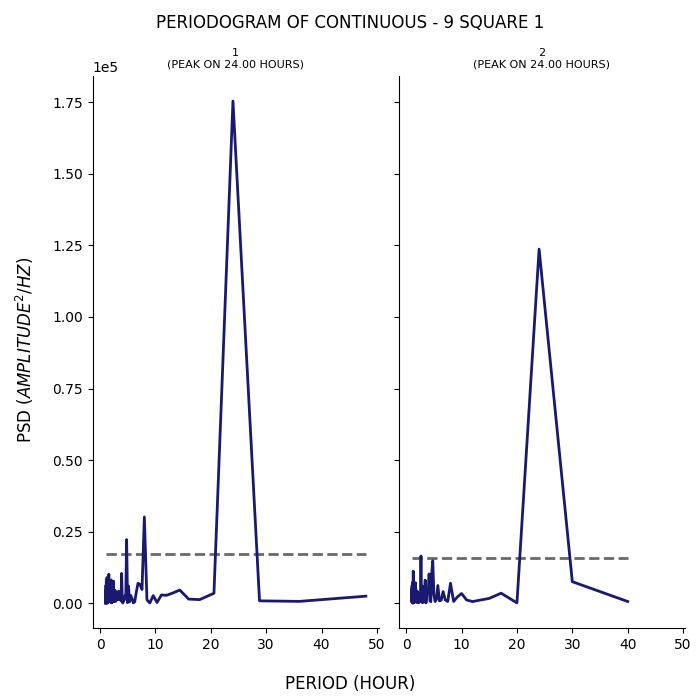

The file beside this chart, header and first rows:
test, period, psd
1, 48.0, 2456
1, 36.0, 633.4
1, 28.8, 823.7
1, 24.0, 175458
1, 20.57, 3482
1, 18.0, 1255
1, 16.0, 1429
1, 14.4, 4594
1, 13.09, 3521
1, 12.0, 2759
1, 11.08, 2855
1, 10.29, 240.6
1, 9.6, 2658
1, 9.0, 88.19
1, 8.471, 1159
1, 8.0, 30128
1, 7.579, 4790
1, 7.2, 6563
1, 6.857, 6975
1, 6.545, 3816
1, 6.261, 461.4
1, 6.0, 123.6
1, 5.76, 1713
1, 5.538, 2708
1, 5.333, 483
1, 5.143, 5956
1, 4.966, 172
1, 4.8, 22214
1, 4.645, 2488
1, 4.5, 2587
1, 4.364, 1010
1, 4.235, 1468
1, 4.114, 33.9
1, 4.0, 2386
1, 3.892, 10422
1, 3.789, 790.6
1, 3.692, 3123
1, 3.6, 1773
1, 3.512, 1192
1, 3.429, 3416
1, 3.349, 4225
1, 3.273, 1570
1, 3.2, 1383
1, 3.13, 2369
1, 3.064, 1613
1, 3.0, 1731
1, 2.939, 3502
1, 2.88, 735.5
1, 2.824, 2369
1, 2.769, 2402
1, 2.717, 4491
1, 2.667, 1485
1, 2.618, 623.5
1, 2.571, 1689
1, 2.526, 505.6
1, 2.483, 2121
1, 2.441, 7701
1, 2.4, 3204
1, 2.361, 528.3
1, 2.323, 6156
... 200 more rows
